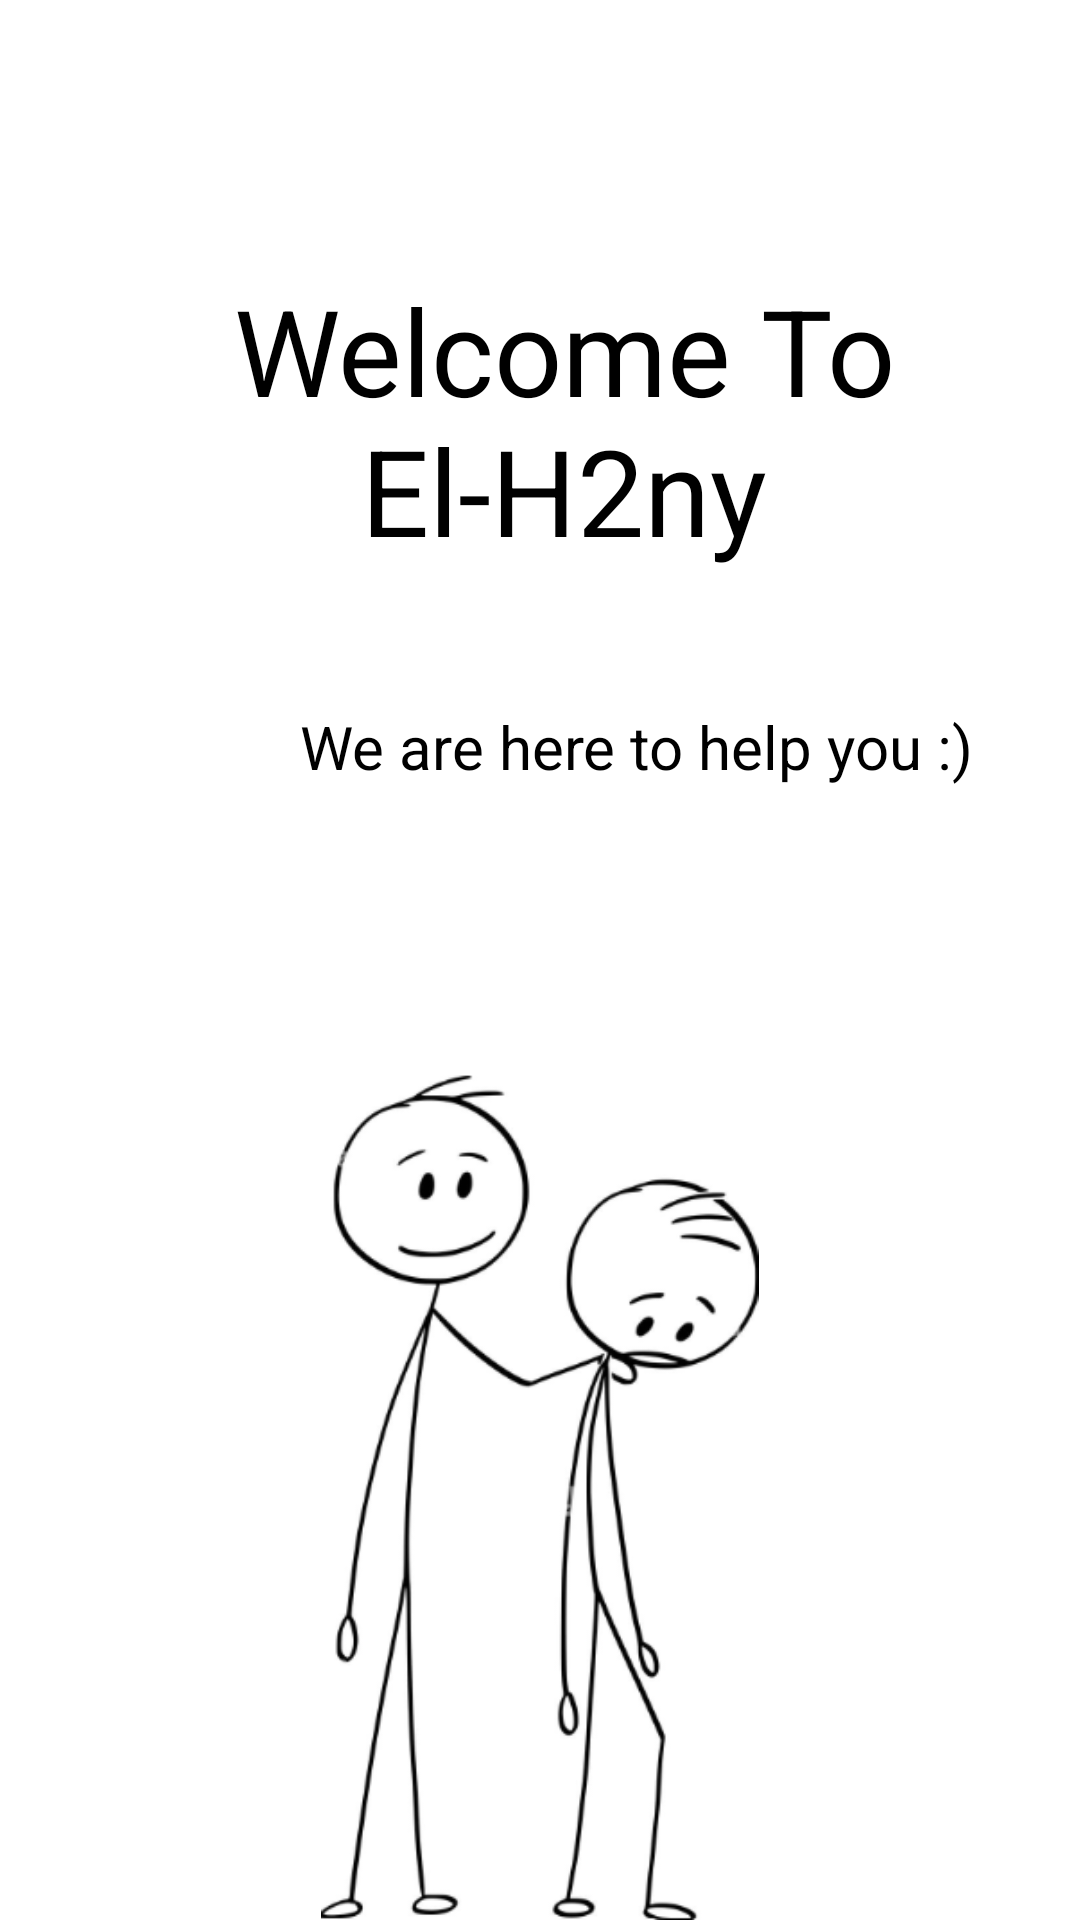

Here is an Android app screen rendered from its layout file. Give the layout XML and the strings, colors and styles it references.
<!-- AndroidManifest.xml: application theme Theme.Project_login -->
<!-- res/layout/activity_splash_screen.xml -->
<?xml version="1.0" encoding="utf-8"?>
<LinearLayout xmlns:android="http://schemas.android.com/apk/res/android"
    xmlns:app="http://schemas.android.com/apk/res-auto"
    xmlns:tools="http://schemas.android.com/tools"
    android:layout_width="match_parent"
    android:layout_height="match_parent"
    tools:context=".SplashScreen_Activity"
    android:orientation="vertical"
    android:weightSum="90">

    <TextView
        android:id="@+id/welcome_t"
        android:layout_width="wrap_content"
        android:layout_height="wrap_content"
        android:layout_weight="5"
        android:text="Welcome To El-H2ny"
        android:textColor="@color/black"
        android:textSize="40sp"
        android:textAlignment="center"
        android:layout_marginStart="16dp"
        android:layout_marginTop="90dp">
    </TextView>
    <TextView
        android:id="@+id/welcome2_t"
        android:layout_width="wrap_content"
        android:layout_height="wrap_content"
        android:layout_weight="5"
        android:text="We are here to help you :)"
        android:textColor="@color/black"
        android:textSize="20sp"
        android:textAlignment="center"
        android:layout_marginStart="100dp"
        android:layout_marginTop="40dp"
        >
    </TextView>

    <LinearLayout
        android:layout_height="wrap_content"
        android:layout_width="wrap_content"
        android:layout_gravity="bottom"
        android:layout_weight="80">
    </LinearLayout>

    <ImageView
        android:id="@+id/comfort_image"
        android:layout_width="150dp"
        android:layout_height="282dp"
        android:layout_gravity="center"
        app:srcCompat="@drawable/splash">
    </ImageView>

</LinearLayout>
<!-- resources referenced by this layout -->
<resources>
  <!-- drawable splash: png bitmap (drawable-mdpi, 39464 bytes) -->
  <style name="Theme.Project_login" parent="Theme.MaterialComponents.DayNight.NoActionBar">
          
          <item name="colorPrimary">@color/purple_500</item>
          <item name="colorPrimaryVariant">@color/purple_700</item>
          <item name="colorOnPrimary">@color/white</item>
          
          <item name="colorSecondary">@color/teal_200</item>
          <item name="colorSecondaryVariant">@color/teal_700</item>
          <item name="colorOnSecondary">@color/black</item>
          
          <item name="android:statusBarColor">?attr/colorPrimaryVariant</item>
          
      </style>
  <!-- not gathered from this repository: default colours our renderer supplied (Android Studio template values) -->
  <color name="purple_500">#FF6200EE</color>
  <color name="purple_700">#FF3700B3</color>
  <color name="teal_200">#FF03DAC5</color>
  <color name="teal_700">#FF018786</color>
  <color name="black">#FF000000</color>
  <color name="white">#FFFFFFFF</color>
</resources>
